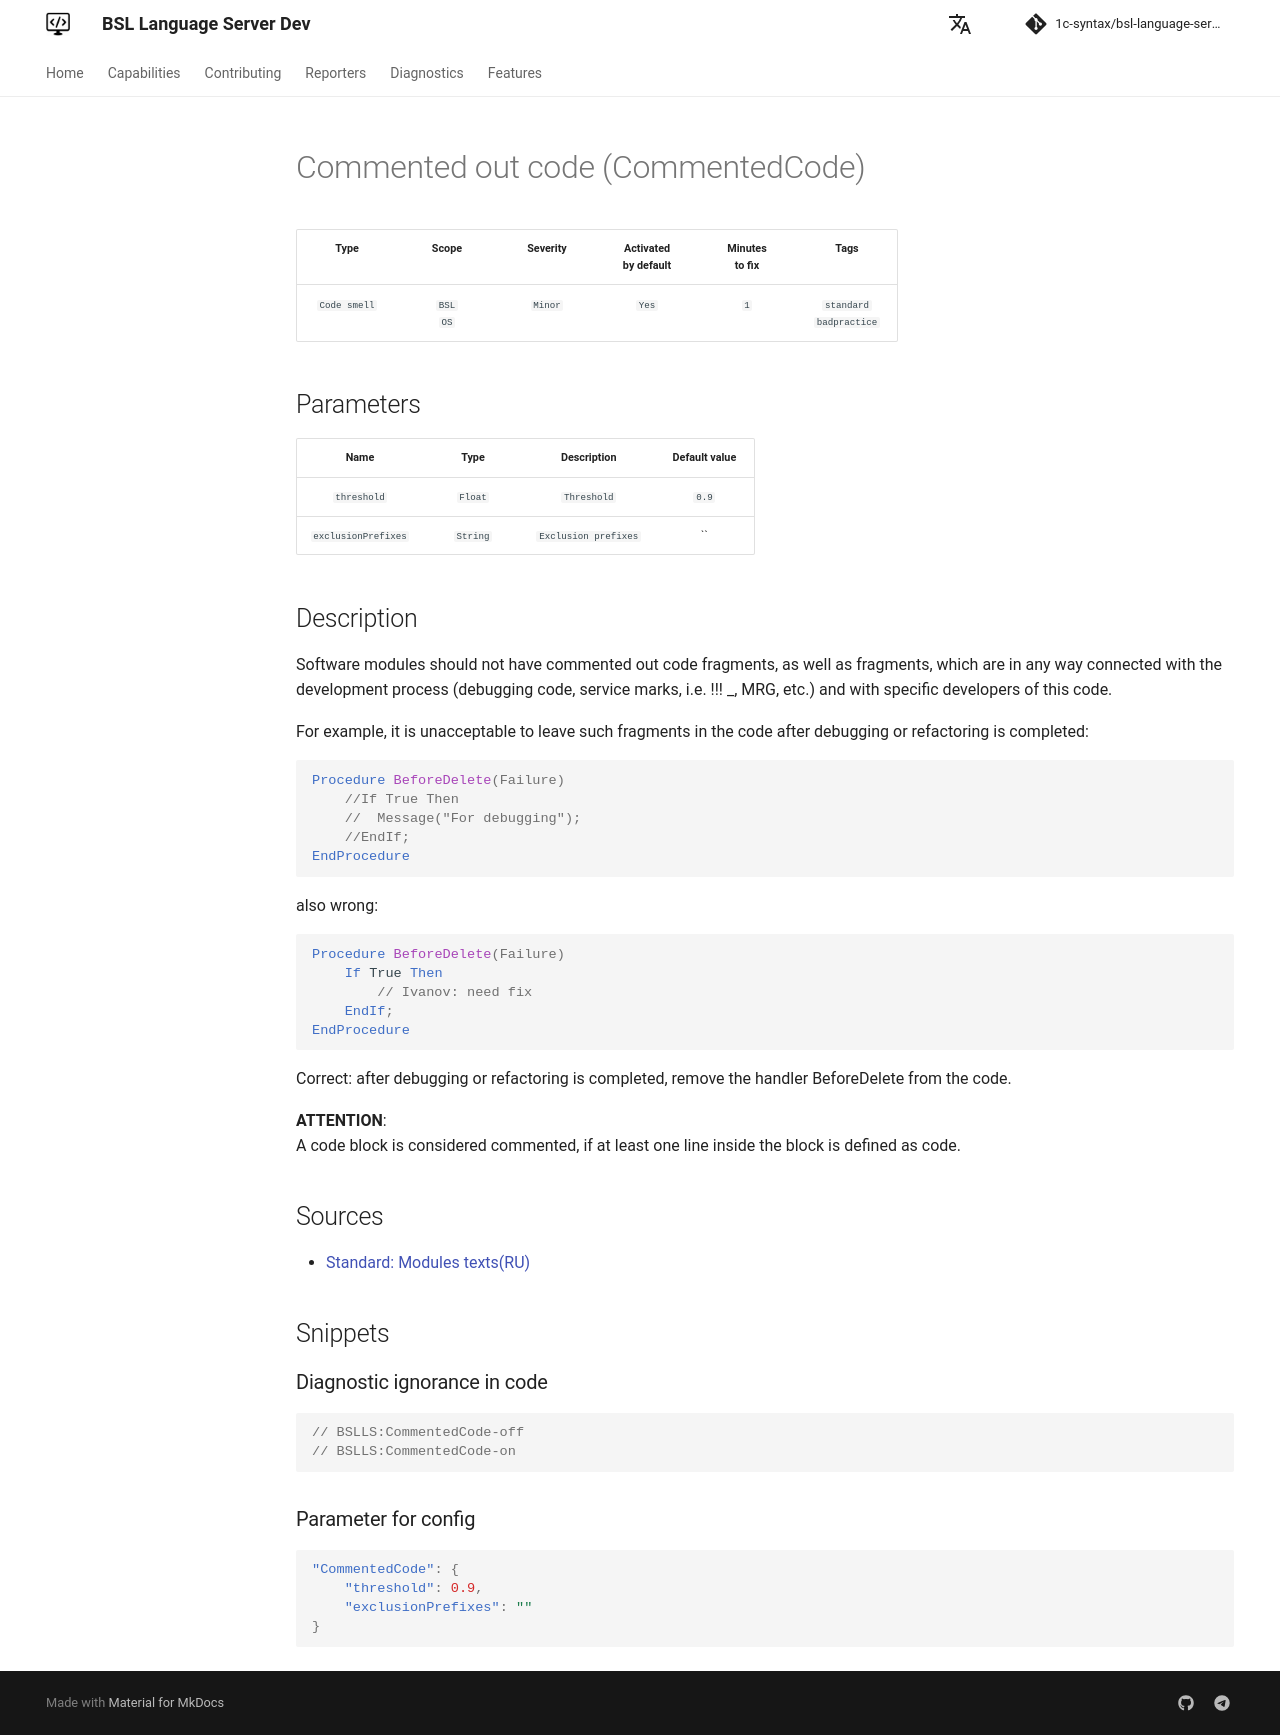

repository: 1c-syntax/bsl-language-server · page: dev/en/diagnostics/CommentedCode/index.html · generator: mkdocs

# Commented out code (CommentedCode)

<!-- Блоки выше заполняются автоматически, не трогать -->
## Description

Software modules should not have commented out code fragments, as well as fragments, which are in any way connected with the development process (debugging code, service marks, i.e. !!! _, MRG, etc.) and with specific developers of this code.

For example, it is unacceptable to leave such fragments in the code after debugging or refactoring is completed:

```bsl
Procedure BeforeDelete(Failure)
    //If True Then
    //  Message("For debugging");
    //EndIf;
EndProcedure
```
also wrong:
```bsl
Procedure BeforeDelete(Failure)
    If True Then
        // Ivanov: need fix
    EndIf;
EndProcedure
```

Correct: after debugging or refactoring is completed, remove the handler BeforeDelete from the code.

**ATTENTION**:  
A code block is considered commented, if at least one line inside the block is defined as code.

## Sources

* [Standard: Modules texts(RU)](https://its.1c.ru/db/v8std#content:456:hdoc)
